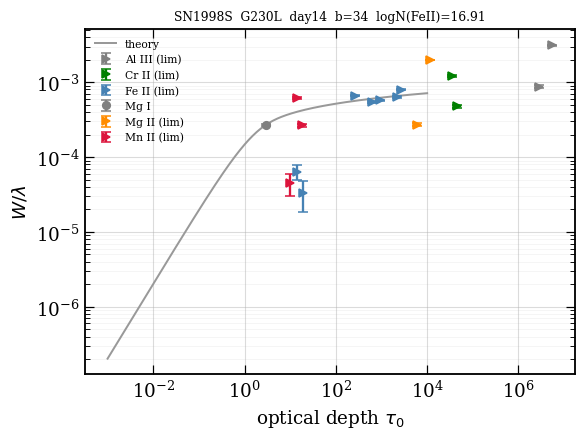

The data file committed next to this chart (first rows):
ion, logN, logN_err, n_lines, limit, adopted_eligible, exclude_reason
Al III, 20.09, 0.280, 2, >, , 
Cr II, 18.69, 0.529, 2, >, , 
Fe II, 16.91, 0.935, 5, >, no, not_anchored
Mg I, 13.11, 0.282, 1, , , 
Mg II, 17.2, 1.522, 2, >, , 
Mn II, 14.64, 0.428, 2, >, , 
H I, 20.33, , , , , 
